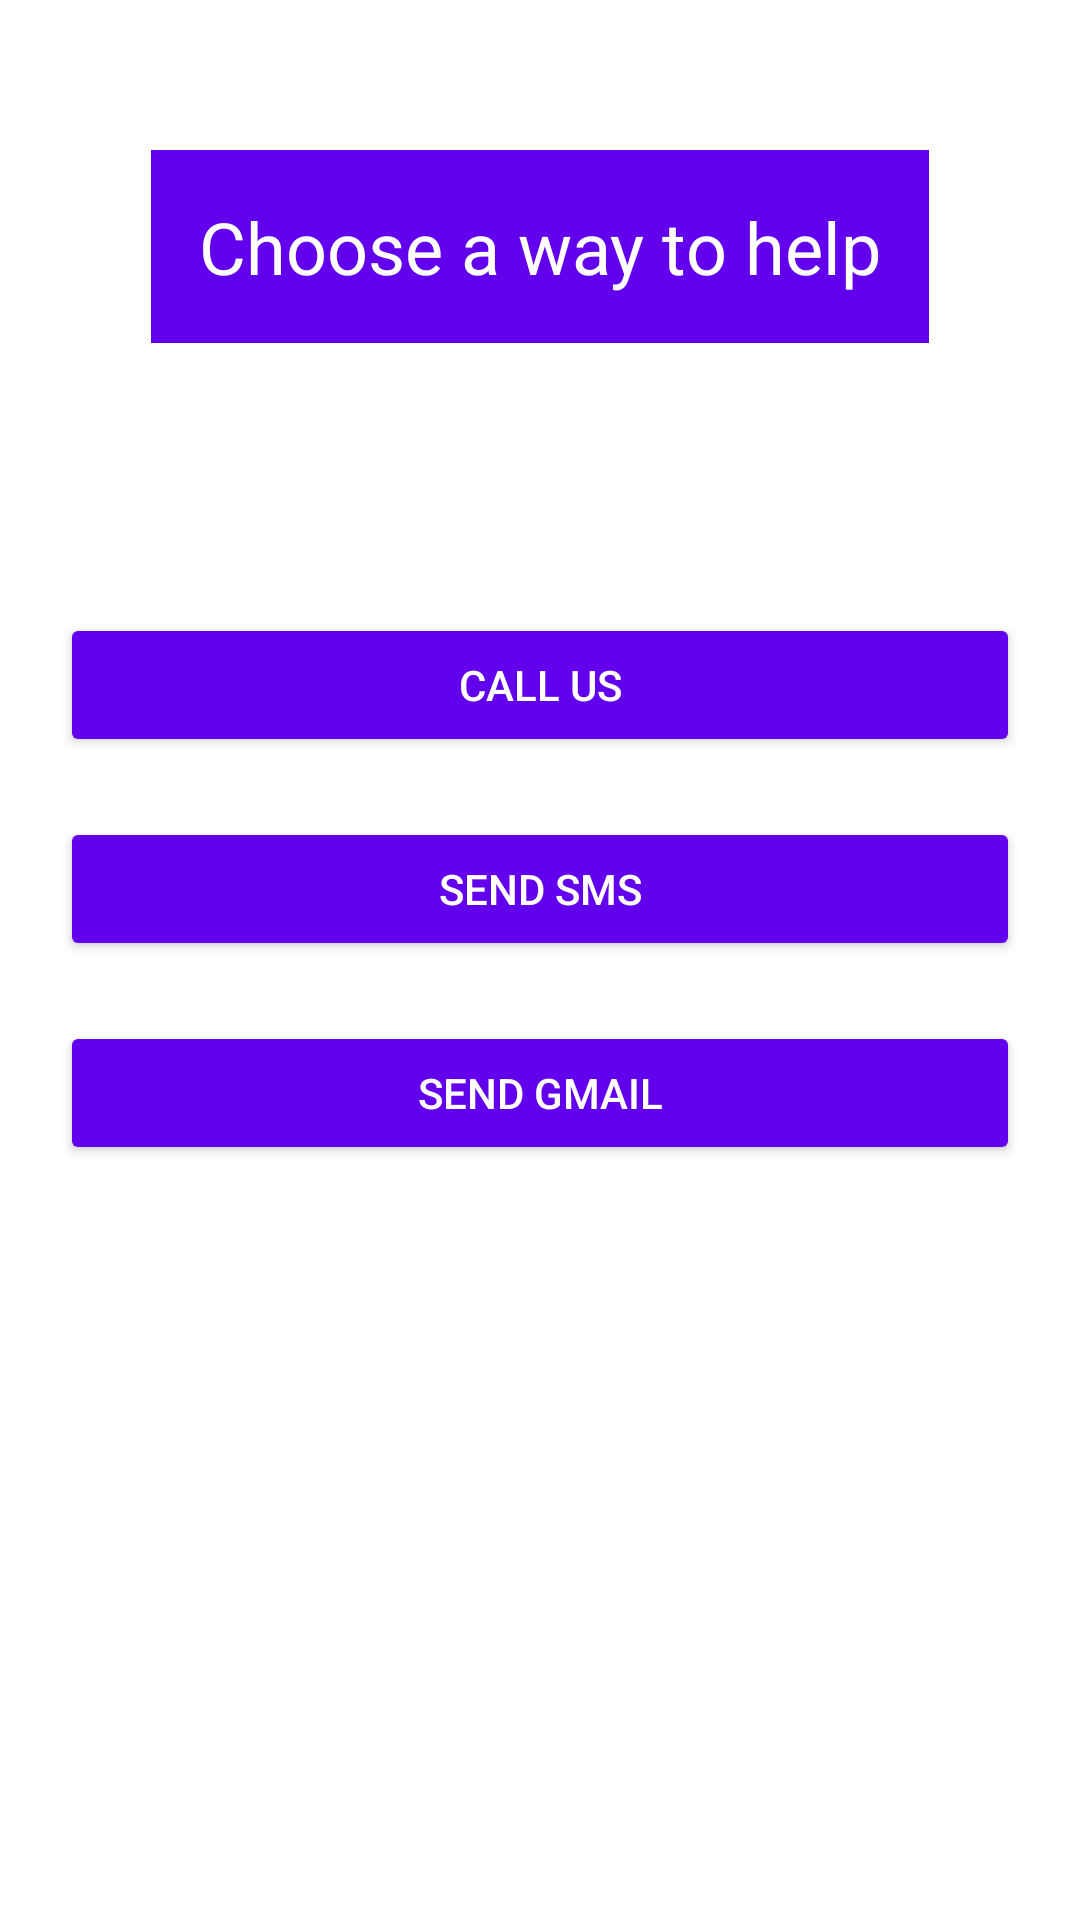

Produce the Android XML layout that renders to this screen, including the resource entries it uses.
<!-- AndroidManifest.xml: application theme Theme.NewFinal -->
<!-- res/layout/activity_help.xml -->
<?xml version="1.0" encoding="utf-8"?>
<RelativeLayout xmlns:android="http://schemas.android.com/apk/res/android"
    android:layout_width="match_parent"
    android:layout_height="match_parent"
    android:background="#FFFFFF"
    xmlns:tools="http://schemas.android.com/tools"
    tools:context=".HelpActivity">

    <TextView
        android:id="@+id/header"
        android:layout_width="wrap_content"
        android:layout_height="wrap_content"
        android:text="Choose a way to help"
        android:textSize="24sp"
        android:textColor="#FFFFFF"
        android:background="#6200EE"
        android:padding="16dp"
        android:layout_centerHorizontal="true"
        android:layout_marginTop="50dp" />

    <Button
        android:id="@+id/call"
        android:layout_width="match_parent"
        android:layout_height="wrap_content"
        android:text="CALL us"
        android:layout_below="@id/header"
        android:layout_marginTop="90dp"
        android:layout_marginLeft="20dp"
        android:layout_marginRight="20dp"
        android:backgroundTint="#6200EE"
        android:textColor="#FFFFFF" />

    <Button
        android:id="@+id/send_sms"
        android:layout_width="match_parent"
        android:layout_height="wrap_content"
        android:text="SEND SMS"
        android:layout_below="@id/call"
        android:layout_marginTop="20dp"
        android:layout_marginLeft="20dp"
        android:layout_marginRight="20dp"
        android:backgroundTint="#6200EE"
        android:textColor="#FFFFFF" />

    <Button
        android:id="@+id/open_internet"
        android:layout_width="match_parent"
        android:layout_height="wrap_content"
        android:text="send gmail"
        android:layout_below="@id/send_sms"
        android:layout_marginTop="20dp"
        android:layout_marginLeft="20dp"
        android:layout_marginRight="20dp"
        android:backgroundTint="#6200EE"
        android:textColor="#FFFFFF" />


</RelativeLayout>
<!-- resources referenced by this layout -->
<resources>
  <style name="Theme.NewFinal" parent="Base.Theme.NewFinal" />
  <style name="Base.Theme.NewFinal" parent="Theme.Material3.DayNight.NoActionBar">
          
          
      </style>
</resources>
